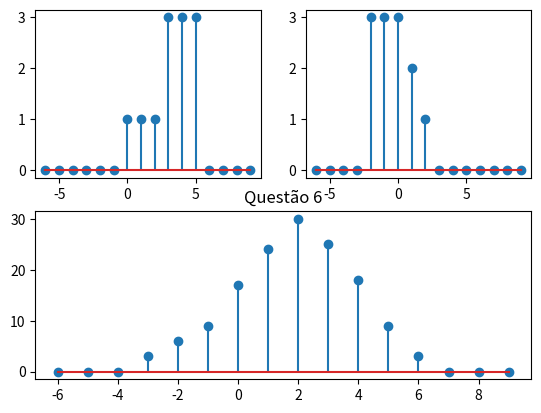

The script that saved this image:
import numpy as np
import matplotlib.pyplot as plt

def u_(t):
    if t>=0:
        return 1
    else:
        return 0

u = np.vectorize(u_)
t = np.arange(-6,10.0, 1)
x1 = u(t) + 2*u(t-3) - 2*u(t-6) - u(t-6)
plt.subplot(221)
plt.stem(t,x1)

x2 = 3*u(t+2) - u(t-1) - u(t-2) - u(t-3)
plt.subplot(222)
plt.stem(t,x2)

x = np.convolve(x1,x2,'same')
plt.subplot(212)
plt.title('Questão 6')
plt.stem(t,x)

plt.show()
